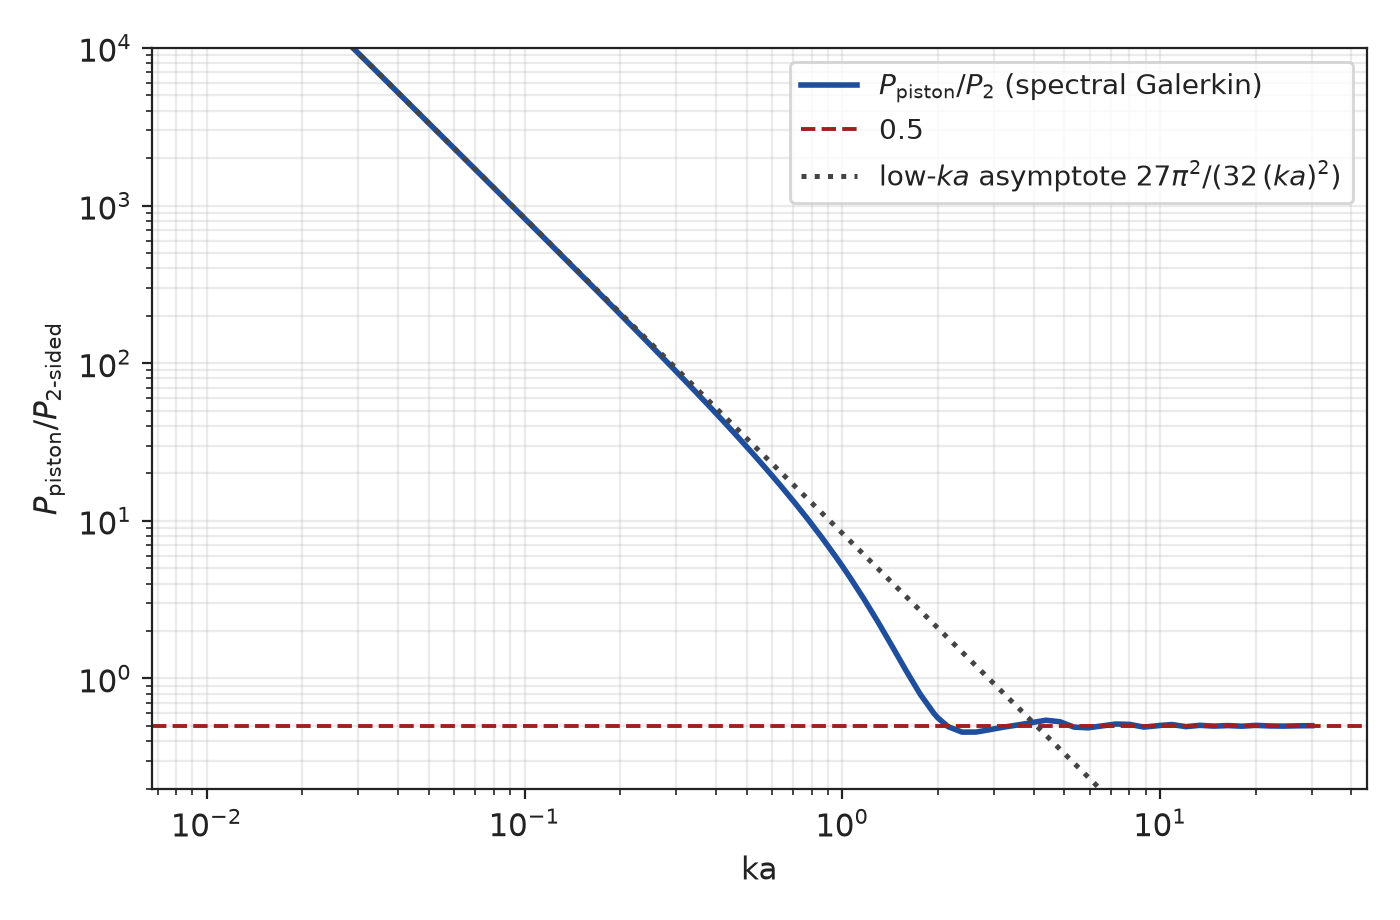

The table this chart was drawn from, first rows:
ka, P_two_sided, P_far, P_piston, ratio_sinc_over_two_sided, ratio_two_sided_over_dipole_asymptote, N_used, rel_change_last_N
0.01, 3.9144410544e-07, 3.9144410544e-07, 3.2595836707e-02, 83271, 1, 3, 3.787e-15
0.01107, 5.8712375553e-07, 5.8712375553e-07, 3.9919849311e-02, 67992, 1, 3, 3.426e-15
0.01225, 8.8062345695e-07, 8.8062345695e-07, 4.8889465320e-02, 55517, 1, 3, 3.126e-15
0.01355, 1.3208445406e-06, 1.3208445406e-06, 5.9874408269e-02, 45330, 1, 3, 3.527e-15
0.015, 1.9811356542e-06, 1.9811356542e-06, 7.3327458544e-02, 37013, 1, 3, 3.420e-15
0.0166, 2.9715155781e-06, 2.9715155781e-06, 8.9803106550e-02, 30221, 1, 3, 3.421e-15
0.01837, 4.4570077287e-06, 4.4570077287e-06, 1.0998039260e-01, 24676, 1, 3, 3.421e-15
0.02033, 6.6851429163e-06, 6.6851429163e-06, 1.3469087183e-01, 20148, 1, 3, 3.421e-15
0.0225, 1.0027216053e-05, 1.0027216053e-05, 1.6495285220e-01, 16451, 1, 3, 3.379e-15
0.0249, 1.5040177047e-05, 1.5040177047e-05, 2.0201330991e-01, 13432, 1, 3, 3.717e-15
0.02755, 2.2559479522e-05, 2.2559479522e-05, 2.4739919952e-01, 10967, 1, 3, 3.454e-15
0.03049, 3.3838379097e-05, 3.3838379097e-05, 3.0298025772e-01, 8954, 1, 3, 3.605e-15
0.03374, 5.0756930864e-05, 5.0756930864e-05, 3.7104586598e-01, 7310, 1, 3, 3.471e-15
0.03734, 7.6135583134e-05, 7.6135583134e-05, 4.5439910416e-01, 5968, 1, 3, 3.560e-15
0.04132, 1.1420575565e-04, 1.1420575565e-04, 5.5647181834e-01, 4873, 1.001, 3, 3.560e-15
0.04573, 1.7131606419e-04, 1.7131606419e-04, 6.8146536499e-01, 3978, 1.001, 3, 3.639e-15
0.05, 2.4484053057e-04, 2.4484053057e-04, 8.1457002449e-01, 3327, 1.001, 3, 3.543e-15
0.05061, 2.5699233289e-04, 2.5699233289e-04, 8.3452271144e-01, 3247, 1.001, 3, 3.586e-15
0.05601, 3.8552888216e-04, 3.8552888216e-04, 1.0219388042e+00, 2651, 1.001, 3, 3.937e-15
0.06198, 5.7837783644e-04, 5.7837783644e-04, 1.2514176032e+00, 2164, 1.001, 3, 4.124e-15
0.06859, 8.6773751660e-04, 8.6773751660e-04, 1.5323859666e+00, 1766, 1.002, 3, 4.498e-15
0.07591, 1.3019432695e-03, 1.3019432695e-03, 1.8763767088e+00, 1441, 1.002, 3, 5.163e-15
0.084, 1.9535690105e-03, 1.9535690105e-03, 2.2974957008e+00, 1176, 1.002, 3, 6.660e-15
0.09296, 2.9316078860e-03, 2.9316078860e-03, 2.8129908823e+00, 959.5, 1.003, 3, 8.580e-15
0.1, 3.9268614811e-03, 3.9268614811e-03, 3.2542097926e+00, 828.7, 1.003, 3, 1.060e-14
0.1029, 4.3997957471e-03, 4.3997957471e-03, 3.4439445741e+00, 782.8, 1.003, 3, 1.163e-14
0.1139, 6.6041934210e-03, 6.6041934210e-03, 4.2161145276e+00, 638.4, 1.004, 3, 1.760e-14
0.126, 9.9147395442e-03, 9.9147395442e-03, 5.1609537449e+00, 520.5, 1.005, 3, 2.904e-14
0.1394, 1.4887911398e-02, 1.4887911398e-02, 6.3168441718e+00, 424.3, 1.006, 3, 4.999e-14
0.1543, 2.2361328955e-02, 2.2361328955e-02, 7.7305847607e+00, 345.7, 1.008, 3, 9.340e-14
0.1708, 3.3596793674e-02, 3.3596793674e-02, 9.4591797736e+00, 281.6, 1.009, 4, 3.098e-15
0.189, 5.0496941490e-02, 5.0496941490e-02, 1.1571977976e+01, 229.2, 1.011, 4, 3.160e-15
0.2, 6.3435793288e-02, 6.3435793288e-02, 1.2951917477e+01, 204.2, 1.013, 4, 3.063e-15
0.2091, 7.5934099292e-02, 7.5934099292e-02, 1.4153216558e+01, 186.4, 1.014, 4, 3.107e-15
0.2314, 1.1425075233e-01, 1.1425075233e-01, 1.7305023568e+01, 151.5, 1.017, 4, 3.280e-15
0.2561, 1.7202357046e-01, 1.7202357046e-01, 2.1150926873e+01, 123, 1.021, 4, 3.227e-15
0.2834, 2.5923421021e-01, 2.5923421021e-01, 2.5839902145e+01, 99.68, 1.026, 4, 3.426e-15
0.3, 3.2632130506e-01, 3.2632130506e-01, 2.8899976424e+01, 88.56, 1.029, 4, 3.062e-15
0.3137, 3.9107163179e-01, 3.9107163179e-01, 3.1550961334e+01, 80.68, 1.032, 4, 2.839e-15
0.3471, 5.9072166896e-01, 5.9072166896e-01, 3.8498227694e+01, 65.17, 1.039, 4, 2.631e-15
0.3842, 8.9371260559e-01, 8.9371260559e-01, 4.6936351163e+01, 52.52, 1.048, 4, 2.609e-15
0.4251, 1.3547365111e+00, 1.3547365111e+00, 5.7165970823e+01, 42.2, 1.059, 4, 1.803e-15
0.4705, 2.0584528677e+00, 2.0584528677e+00, 6.9538705012e+01, 33.78, 1.073, 4, 6.472e-16
0.5207, 3.1367772446e+00, 3.1367772446e+00, 8.4460811983e+01, 26.93, 1.09, 4, 2.831e-16
0.5762, 4.7968763606e+00, 4.7968763606e+00, 1.0239417492e+02, 21.35, 1.112, 4, 1.852e-16
0.6376, 7.3671024019e+00, 7.3671024019e+00, 1.2385257918e+02, 16.81, 1.138, 4, 9.283e-15
0.7057, 1.1373450388e+01, 1.1373450388e+01, 1.4939032527e+02, 13.14, 1.172, 4, 5.669e-14
0.7809, 1.7668719270e+01, 1.7668719270e+01, 1.7957903972e+02, 10.16, 1.214, 4, 2.525e-13
0.8642, 2.7653758481e+01, 2.7653758481e+01, 2.1496715449e+02, 7.774, 1.266, 4, 9.982e-13
0.9564, 4.3660318293e+01, 4.3660318293e+01, 2.5601511020e+02, 5.864, 1.333, 4, 3.756e-12
1, 5.3537974515e+01, 5.3537974515e+01, 2.7594478001e+02, 5.154, 1.368, 4, 6.676e-12
1.058, 6.9613888188e+01, 6.9613888188e+01, 3.0299835360e+02, 4.353, 1.417, 4, 1.383e-11
1.171, 1.1215595730e+02, 1.1215595730e+02, 3.5587056869e+02, 3.173, 1.522, 4, 5.040e-11
1.296, 1.8239856599e+02, 1.8239856599e+02, 4.1408296157e+02, 2.27, 1.651, 5, 1.278e-14
1.434, 2.9802858874e+02, 2.9802858874e+02, 4.7636448863e+02, 1.598, 1.798, 5, 4.311e-14
1.587, 4.8329225697e+02, 4.8329225697e+02, 5.4048645719e+02, 1.118, 1.944, 5, 1.716e-13
1.757, 7.5822528416e+02, 7.5822528416e+02, 6.0306720638e+02, 0.7954, 2.034, 5, 7.104e-13
1.944, 1.1039008558e+03, 1.1039008558e+03, 6.5952100961e+02, 0.5974, 1.974, 5, 2.554e-12
2, 1.2018540531e+03, 1.2018540531e+03, 6.7345533366e+02, 0.5603, 1.919, 5, 3.440e-12
2.152, 1.4254306801e+03, 1.4254306801e+03, 7.0431476386e+02, 0.4941, 1.699, 5, 5.684e-12
... 30 more rows
